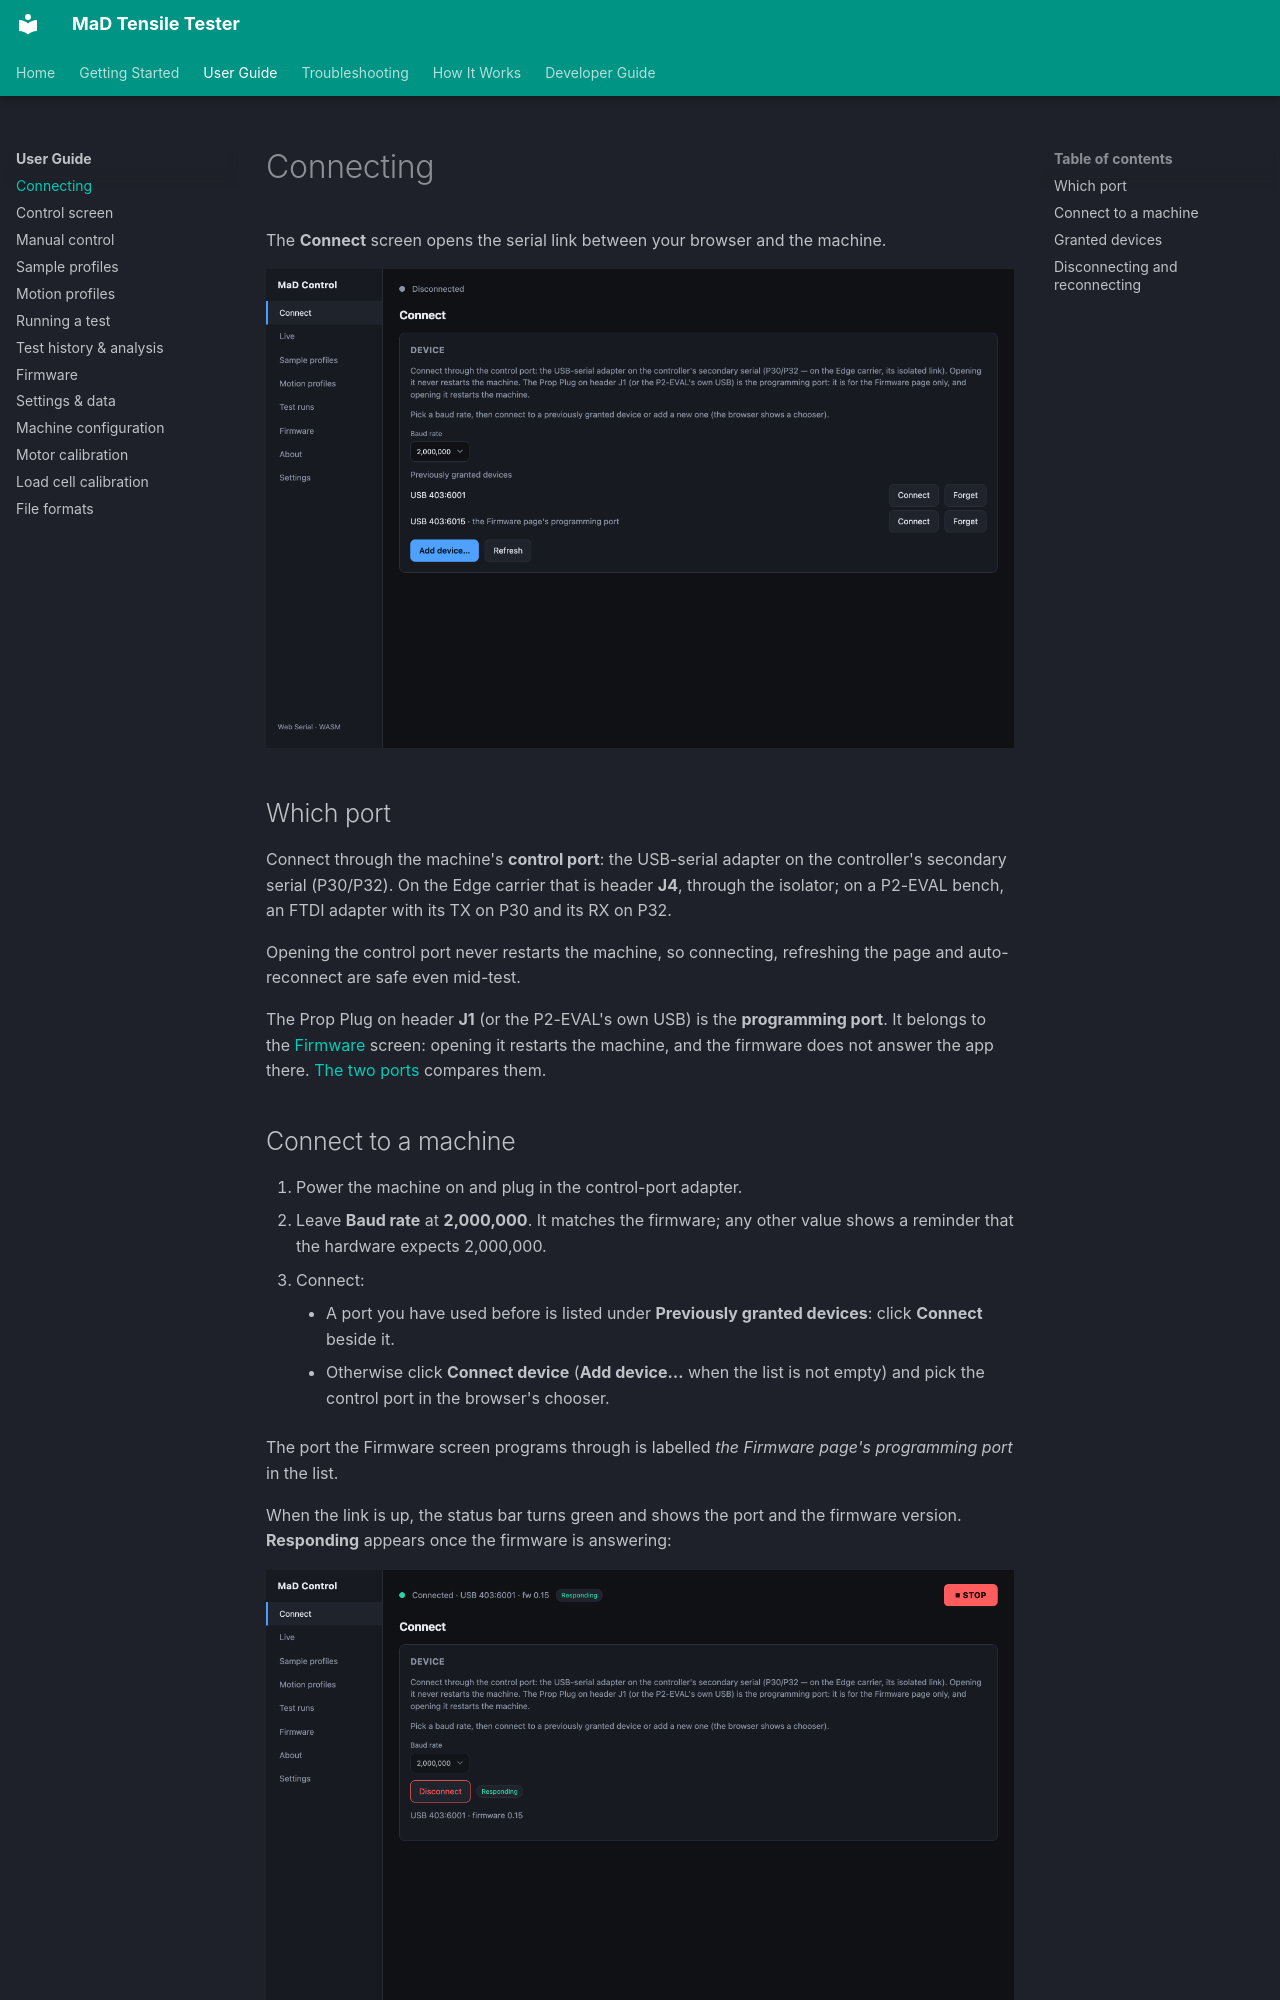

repository: RileyMcCarthy/MaD · page: user-guide/connecting/index.html · generator: mkdocs

# Connecting

The **Connect** screen opens the serial link between your browser and the
machine.

![The Connect screen](../assets/screenshots/connect.png)

## Which port

Connect through the machine's **control port**: the USB-serial adapter on the
controller's secondary serial (P30/P32). On the Edge carrier that is header
**J4**, through the isolator; on a P2-EVAL bench, an FTDI adapter with its TX
on P30 and its RX on P32.

Opening the control port never restarts the machine, so connecting, refreshing
the page and auto-reconnect are safe even mid-test.

The Prop Plug on header **J1** (or the P2-EVAL's own USB) is the **programming
port**. It belongs to the [Firmware](firmware-and-diagnostics.md) screen:
opening it restarts the machine, and the firmware does not answer the app
there. [The two ports](../getting-started/connect.md#the-two-ports) compares
them.

## Connect to a machine

1. Power the machine on and plug in the control-port adapter.
2. Leave **Baud rate** at **2,000,000**. It matches the firmware; any other
   value shows a reminder that the hardware expects 2,000,000.
3. Connect:
    - A port you have used before is listed under **Previously granted
      devices**: click **Connect** beside it.
    - Otherwise click **Connect device** (**Add device…** when the list is not
      empty) and pick the control port in the browser's chooser.

The port the Firmware screen programs through is labelled *the Firmware page's
programming port* in the list.

When the link is up, the status bar turns green and shows the port and the
firmware version. **Responding** appears once the firmware is answering:

![Connected, responding](../assets/screenshots/connect-connected.png)
